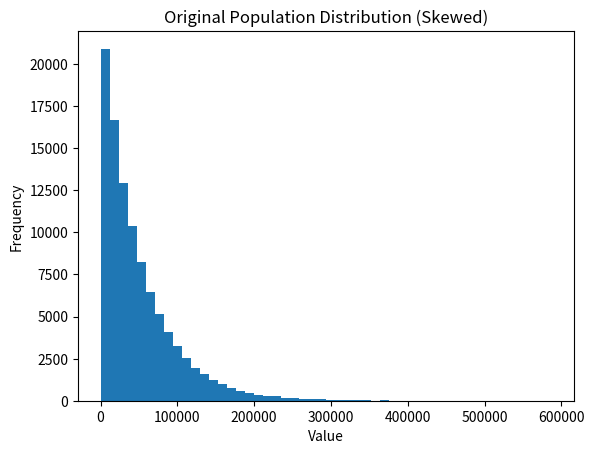
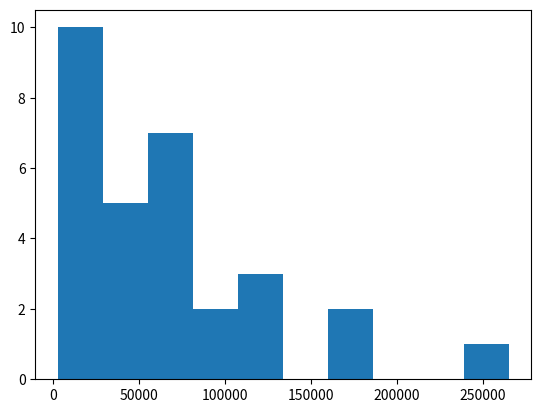

Recreate these plots in Python, in order.
import numpy as np
import matplotlib.pyplot as plt

# Set random seed for reproducibility
np.random.seed(42)

# 1️⃣ Create a heavily skewed population (exponential distribution)
population = np.random.exponential(scale=50000, size=100000)

# Plot the original skewed population
plt.figure()
plt.hist(population, bins=50)
plt.title("Original Population Distribution (Skewed)")
plt.xlabel("Value")
plt.ylabel("Frequency")
plt.show()

# 2️⃣ Take 1,000 samples of size 30 and compute their means
sample_means = []

for _ in range(1000):
    sample = np.random.choice(population, size=30)
    sample_means.append(np.mean(sample))

# 3️⃣ Plot the distribution of sample means
plt.figure()
plt.hist(sample)
